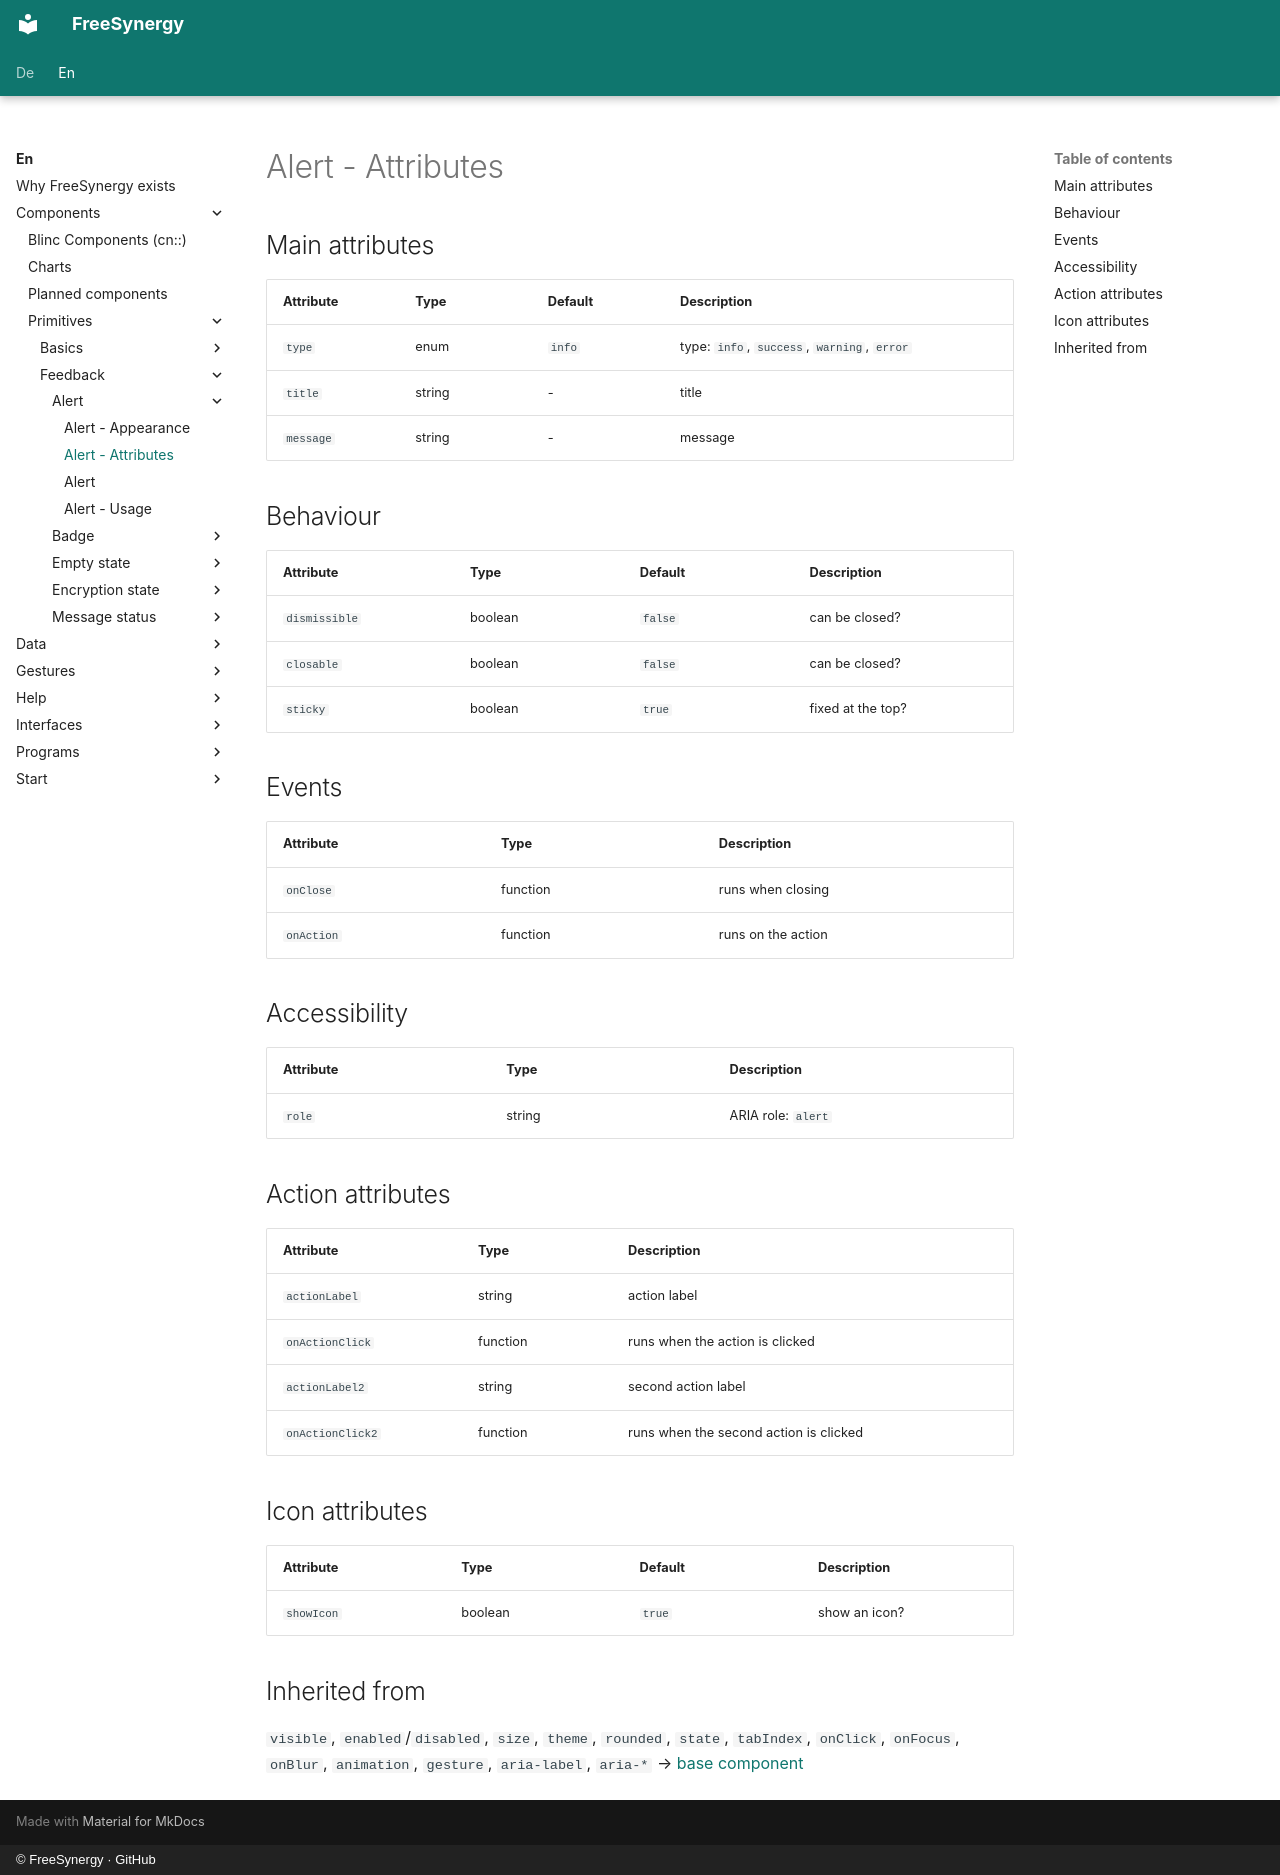

repository: FreeSynergy/fs-documentation · page: en/components/primitives/feedback/alert/attributes/index.html · generator: mkdocs · copyright: © FreeSynergy · GitHub

# Alert - Attributes

## Main attributes

| Attribute | Type | Default | Description |
|-----------|------|---------|-------------|
| `type` | enum | `info` | type: `info`, `success`, `warning`, `error` |
| `title` | string | - | title |
| `message` | string | - | message |

## Behaviour

| Attribute | Type | Default | Description |
|---|---|---|---|
| `dismissible` | boolean | `false` | can be closed? |
| `closable` | boolean | `false` | can be closed? |
| `sticky` | boolean | `true` | fixed at the top? |

## Events

| Attribute | Type | Description |
|-----------|------|-------------|
| `onClose` | function | runs when closing |
| `onAction` | function | runs on the action |

## Accessibility

| Attribute | Type | Description |
|-----------|------|-------------|
| `role` | string | ARIA role: `alert` |

## Action attributes

| Attribute | Type | Description |
|-----------|------|-------------|
| `actionLabel` | string | action label |
| `onActionClick` | function | runs when the action is clicked |
| `actionLabel2` | string | second action label |
| `onActionClick2` | function | runs when the second action is clicked |

## Icon attributes

| Attribute | Type | Default | Description |
|---|---|---|---|
| `showIcon` | boolean | `true` | show an icon? |

## Inherited from

`visible`, `enabled`/`disabled`, `size`, `theme`, `rounded`, `state`,
`tabIndex`, `onClick`, `onFocus`, `onBlur`, `animation`, `gesture`,
`aria-label`, `aria-*` → [base component](../../basics/base.md)
